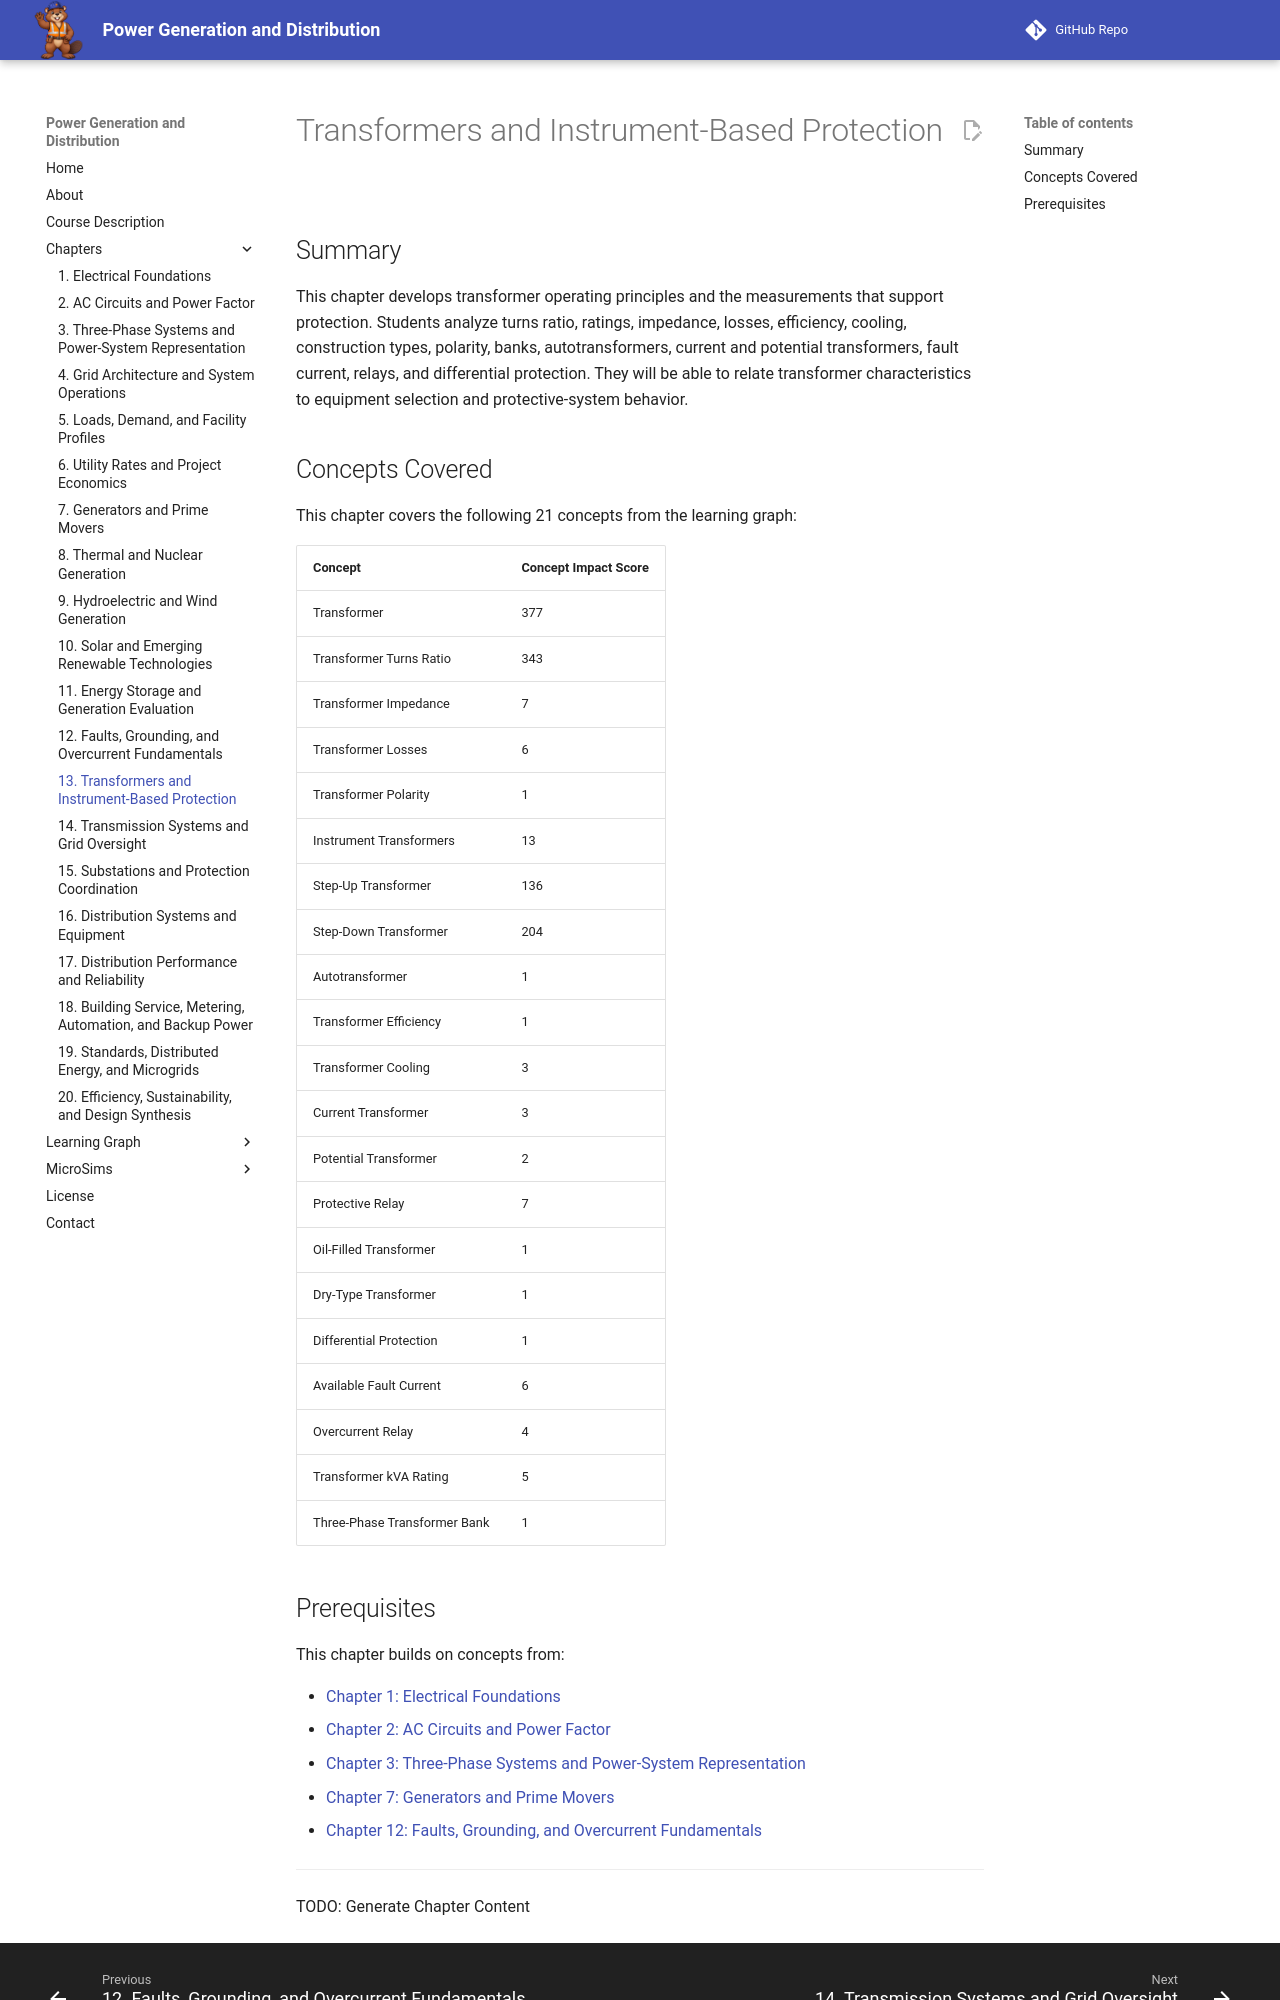

repository: dmccreary/power-generation-and-distribution · page: chapters/13-transformers-instrument-protection/index.html · generator: mkdocs

# Transformers and Instrument-Based Protection

## Summary

This chapter develops transformer operating principles and the measurements that support protection. Students analyze turns ratio, ratings, impedance, losses, efficiency, cooling, construction types, polarity, banks, autotransformers, current and potential transformers, fault current, relays, and differential protection. They will be able to relate transformer characteristics to equipment selection and protective-system behavior.

## Concepts Covered

This chapter covers the following 21 concepts from the learning graph:

| Concept | Concept Impact Score |
|---------|-----------------------|
| Transformer | 377 |
| Transformer Turns Ratio | 343 |
| Transformer Impedance | 7 |
| Transformer Losses | 6 |
| Transformer Polarity | 1 |
| Instrument Transformers | 13 |
| Step-Up Transformer | 136 |
| Step-Down Transformer | 204 |
| Autotransformer | 1 |
| Transformer Efficiency | 1 |
| Transformer Cooling | 3 |
| Current Transformer | 3 |
| Potential Transformer | 2 |
| Protective Relay | 7 |
| Oil-Filled Transformer | 1 |
| Dry-Type Transformer | 1 |
| Differential Protection | 1 |
| Available Fault Current | 6 |
| Overcurrent Relay | 4 |
| Transformer kVA Rating | 5 |
| Three-Phase Transformer Bank | 1 |
